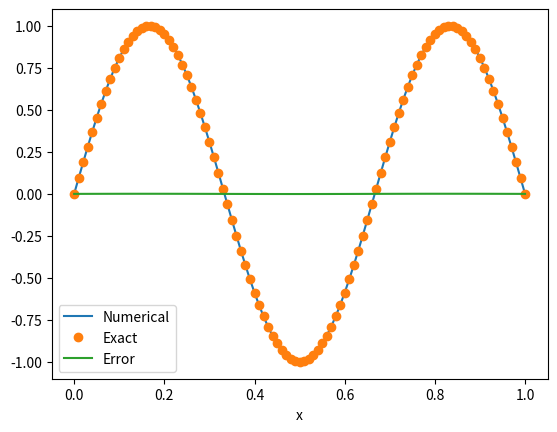
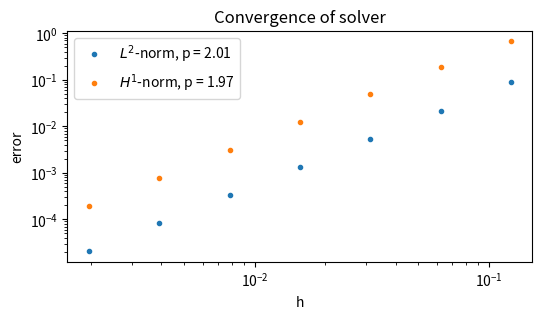

Write the Python code that produced these figures, in order.
import numpy as np
import matplotlib.pyplot as plt
from scipy.integrate import simpson

class Grid:
    def __init__(self, **kwargs) -> None:
        if "x" in kwargs.keys() or "grid" in kwargs.keys():
            assert("x0" not in kwargs.keys())
            assert("x1" not in kwargs.keys())
            assert("h" not in kwargs.keys())
            assert("N" not in kwargs.keys())
            if "x" in kwargs.keys():
                assert "grid" not in kwargs.keys()

                x = kwargs["x"]
            else:
                x = kwargs["grid"].x
        else:
            if "x0" in kwargs.keys():
                x0 = kwargs["x0"]
            else:
                x0 = 0
            if "x1" in kwargs.keys():
                x1 = kwargs["x1"]
            else:
                x1 = 1
            assert x0 < x1
            if "h" in kwargs.keys():
                assert("x0" in kwargs.keys())
                assert("x1" in kwargs.keys())
                assert("N" not in kwargs.keys())

                x0, x1, h = kwargs["x0"], kwargs["x1"], kwargs["h"]
                x = np.arange(x0, x1, h)
            elif "N" in kwargs.keys():
                N = kwargs["N"]
                x = np.linspace(x0, x1, N+1, endpoint=True)
            else:
                x = np.linspace(0, 1, 50+1, endpoint=True)

        self.x = x
        self.N = len(self.x) - 1
        self.h = self.x[1:] - self.x[:-1]

class Function(Grid):
    def __init__(self, func = None, **kwargs) -> None:
        super().__init__(**kwargs)
        self.func=func
        if func is not None:
            assert isinstance(func, Function)
            self.f = func.f.copy()
            self.x = func.x
            self.N = func.N
        else:
            if "f" in kwargs.keys():
                f = kwargs["f"]
                if callable(f):
                    f = f(self.x)
                assert len(f) == self.N + 1
                self.f = f.copy()
            else:
                self.f = np.zeros_like(self.x)

    def __add__(self, other):
        out = Function(self)
        if isinstance(other, Function):
            out.f += other.f
        else:   
            out.f += other
        return out
    
    def __sub__(self, other):
        if isinstance(other, Function):
            f = other.f
        else:
            f = other
        return self + (-f)
    
    def get_F(self) -> np.ndarray:
        F = self.f[1:-1] * self.h[1:]
        return F
    
    def plot(self, *args, **kwargs) -> None:
        if "ax" in kwargs.keys():
            ax = kwargs["ax"]
            kwargs.pop("ax")
            ax.plot(self.x, self.f, *args, **kwargs)
        else:
            plt.plot(self.x, self.f, *args, **kwargs)

class Solution(Function):
    def __init__(self, exact=None, func=None, **kwargs) -> None:
        super().__init__(func, **kwargs)
        self.set_exact(exact)

    def set_exact(self, exact) -> None:
        if callable(exact):
            exact = Function(f=exact, grid=self)
        elif isinstance(exact, np.ndarray):
            assert len(exact) == self.N+1
            exact = Function(f=exact, grid=self)
        elif isinstance(exact, Function):
            assert (exact.x == self.x).all()
        self.exact = exact

    def get_error(self) -> Function:
        assert self.exact is not None

        return self - self.exact
    
    def plot_comparison(self, *args, **kwargs) -> None:
        assert self.exact is not None
        assert "label" not in kwargs.keys()
        self.plot(label="Numerical", *args, **kwargs)
        self.exact.plot("o", *args, label="Exact", **kwargs)

    def plot_error(self, *args, **kwargs) -> None:
        assert self.exact is not None
        if "label" not in kwargs.keys():
            kwargs["label"] = "Error"
        self.get_error().plot(*args, **kwargs)
        
class Solver(Grid):
    def __init__(self, a = 1, b = 1, c = 1, **kwargs) -> None:
        super().__init__(**kwargs)
        self.a = a
        self.b = b
        self.c = c

        Ak = lambda i: a * np.array([
                            [1, -1],
                            [-1, 1]
                        ]) / self.h[i]
        Bk = lambda i: b * np.array([
                            [-1/2, 1/2],
                            [-1/2, 1/2]
                        ])
        Ck = lambda i: c * np.array([
                            [1/3, 1/6],
                            [1/6, 1/3]
                        ]) * self.h[i]

        M = np.zeros((self.N+1, self.N+1))

        for i in range(self.N):
            M[i:i+2, i:i+2] += Ak(i) + Bk(i) + Ck(i)
        self.M = M[1:-1, 1:-1]

    def solve(self, f, exact=None) -> Function:
        if callable(f):
            f = Function(f=f(self.x), grid=self)
        F = f.get_F()
        u = Solution(exact=exact, grid=self)
        u.f[1:-1] = np.linalg.solve(self.M, F)
        return u
    

def solve_system(f, exact=None, **kwargs) -> Function:
    if "solver" in kwargs.keys():
        assert "grid" not in kwargs.keys()
        solver = kwargs["solver"]
    else:
        solver = Solver(**kwargs)

    return solver.solve(f, exact)

def plot_convergence(f, exact, N=8, num=7, title=None, **kwargs):
    EconvL2 = np.zeros(num)
    EconvH1 = np.zeros(num)
    Hconv = np.zeros(num)
    for i in range(num):
        print(N)
        U = solve_system(f, exact, N=N, **kwargs)
        e = U.get_error().f
        EconvL2[i] = np.sqrt(simpson(e**2, U.x))
        EconvH1[i] = np.sqrt(
            simpson(e**2, U.x) +
            simpson((np.gradient(e, U.x))**2, U.x) 
            # -e[1:-1] @ (e[:-2] - 2 * e[1:-1] + e[2:])/U.h[0]
        )
        # EconvH1[i] = np.sqrt(
        #     simpson(e**2, U.x) +
        #     # simpson((np.gradient(U.get_error().f, U.x))**2, U.x) 
        #     -e[1:-1] @ (e[:-2] - 2 * e[1:-1] + e[2:])/U.h[0]
        # )

        Hconv[i] = U.h[0]
        N *= 2
    orderL2 = np.polyfit(np.log(Hconv),np.log(EconvL2),1)[0]
    orderH1 = np.polyfit(np.log(Hconv),np.log(EconvH1),1)[0]

    plt.figure(figsize=(6,3))
    plt.loglog(Hconv, EconvL2, ".", label=r"$L^2$-norm, " + f"p = {orderL2:.2f}")
    plt.loglog(Hconv, EconvH1, ".", label=r"$H^1$-norm, "f"p = {orderH1:.2f}")
    plt.xlabel("h")
    plt.ylabel("error")
    plt.legend()
    if title:
        plt.title(title)
    plt.show()

if __name__ == "__main__":
    def exact(x):
        # return x*(1 - x) / 2
        return np.sin(3*np.pi*x)

    def f(x):
        # return (-x**2 - x + 3)/2
        return 3*np.pi*np.cos(3*np.pi*x) + np.sin(3*np.pi*x) + (3*np.pi)**2 * np.sin(3*np.pi*x)


    u = solve_system(f, exact=exact, N=100)

    u.plot_comparison()
    plt.legend()
    plt.xlabel('x')

    plt.show()

    ax = plt.subplot()

    u.plot_error(ax=ax)
    ax.legend()
    ax.set_xlabel('x')

    plt.show()

    plot_convergence(f, exact, title="Convergence of solver")